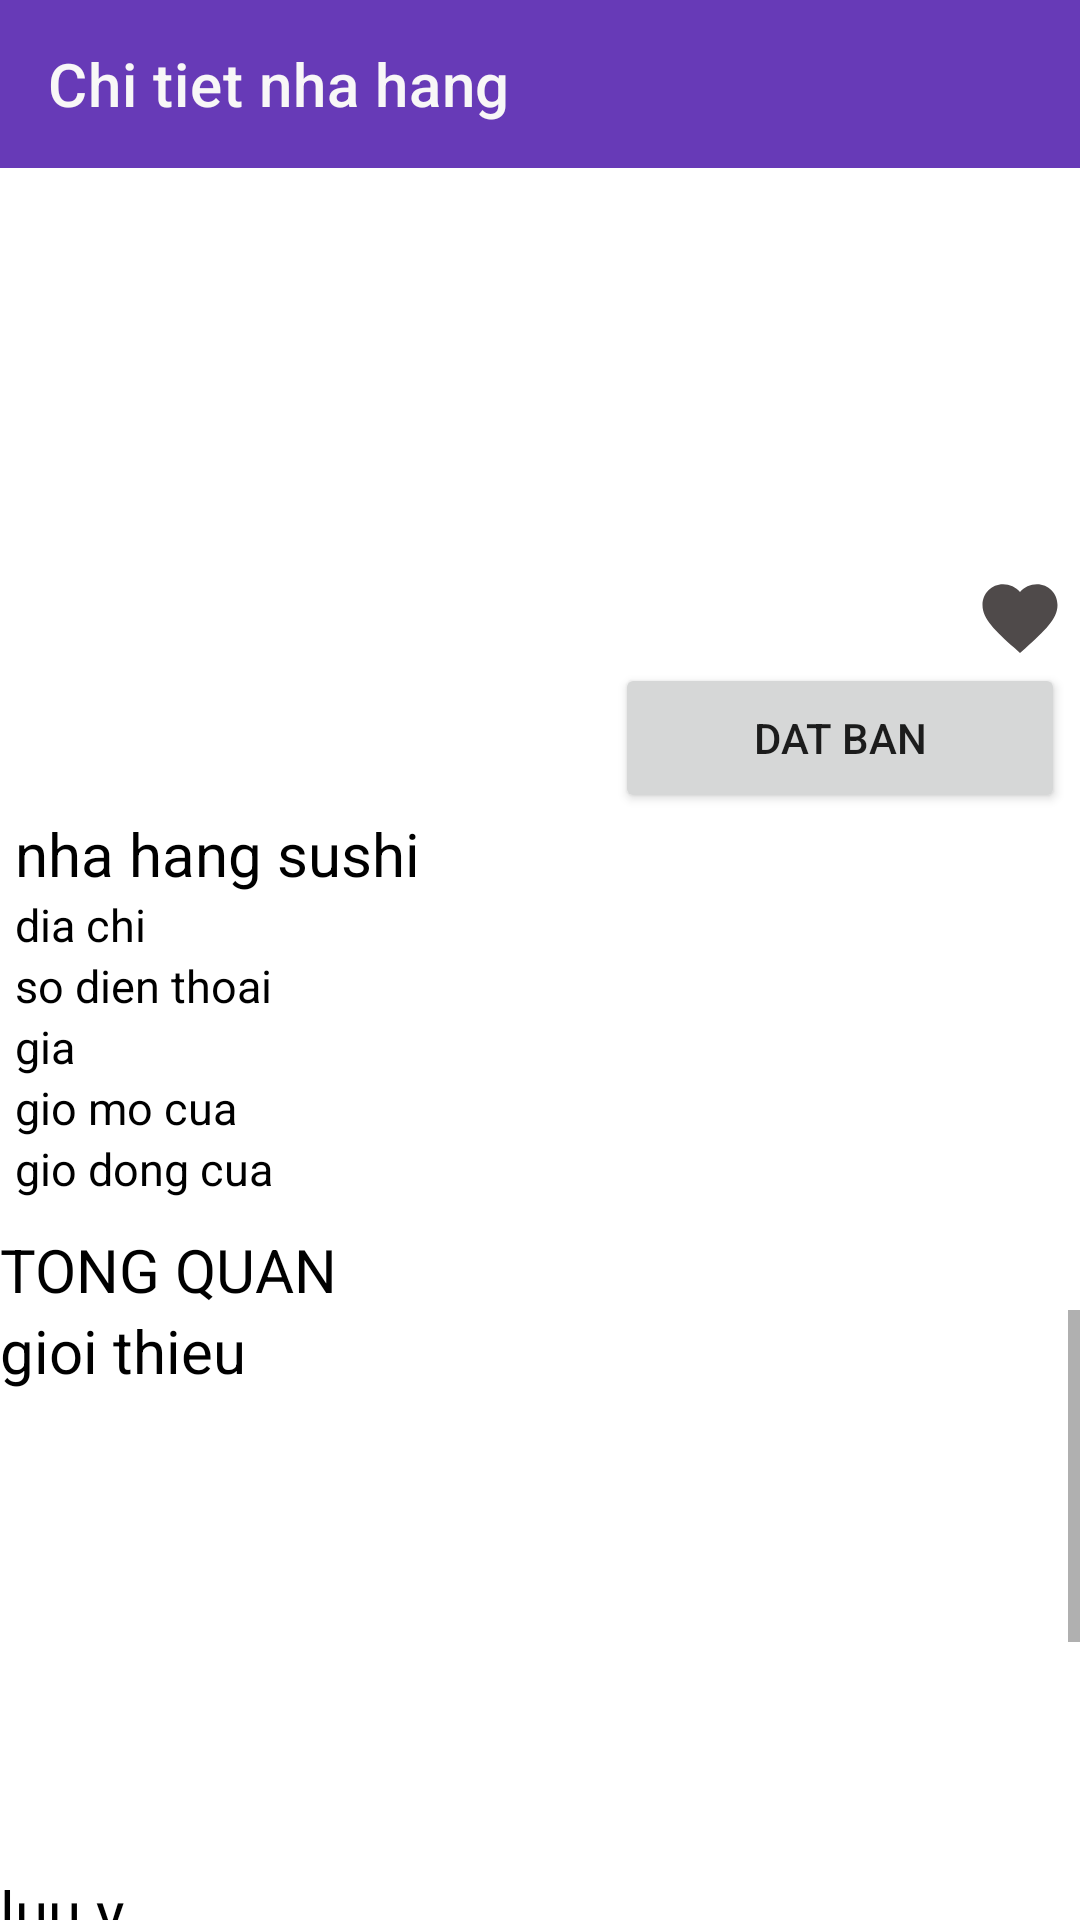

Write the Android layout XML for this screen, with the resource values it uses.
<!-- AndroidManifest.xml: application theme Theme.AppDatBanOnline -->
<!-- res/layout/activity_chitietnhahang.xml -->
<?xml version="1.0" encoding="utf-8"?>
<LinearLayout xmlns:android="http://schemas.android.com/apk/res/android"
    xmlns:app="http://schemas.android.com/apk/res-auto"
    xmlns:tools="http://schemas.android.com/tools"
    android:layout_width="match_parent"
    android:layout_height="match_parent"
    tools:context=".ui.chitietnhahang"
    android:orientation="vertical"
    >
    <androidx.appcompat.widget.Toolbar
        android:id="@+id/toolbarchitietnhahang"
        android:layout_width="match_parent"
        android:layout_height="?attr/actionBarSize"
        app:title="Chi tiet nha hang"
        app:titleTextColor="#F8F7F7"
        android:background="#673AB7"
        >
    </androidx.appcompat.widget.Toolbar>
    <LinearLayout
        android:layout_margin="5dp"
        android:layout_gravity="center"
        android:layout_width="match_parent"
        android:layout_height="wrap_content"
        android:orientation="vertical"
        >
        <ImageView
            android:layout_gravity="center"
            android:scaleType="centerCrop"
            android:layout_width="120dp"
            android:layout_height="120dp"
            android:id="@+id/imgnhahang"
            android:layout_margin="5dp"
            />
        <ImageView
            android:layout_width="30dp"
            android:layout_height="30dp"
            android:src="@drawable/ic_baseline_love_24"
            android:layout_gravity="top|right"
            android:id="@+id/imgtim"/>
        <Button
            android:layout_width="150dp"
            android:layout_height="50dp"
            android:text="DAT BAN"
            android:layout_gravity="top|right"/>
        <TextView
            android:layout_width="wrap_content"
            android:layout_height="wrap_content"
            android:id="@+id/tvtennhahang"
            android:text="nha hang sushi"
            android:textSize="20sp"
            android:textColor="#000"/>
        <TextView
            android:layout_width="wrap_content"
            android:layout_height="wrap_content"
            android:id="@+id/tvdiachi"
            android:text="dia chi"
            android:textSize="15sp"
            android:textColor="#000"/>
        <TextView
            android:layout_width="wrap_content"
            android:layout_height="wrap_content"
            android:id="@+id/tvsdt"
            android:text="so dien thoai"
            android:textSize="15sp"
            android:textColor="#000"/>
        <TextView
            android:layout_width="wrap_content"
            android:layout_height="wrap_content"
            android:id="@+id/tvgia"
            android:text="gia"
            android:textSize="15sp"
            android:textColor="#000"/>
        <TextView
            android:layout_width="wrap_content"
            android:layout_height="wrap_content"
            android:id="@+id/tvgiomocua"
            android:text="gio mo cua"
            android:textSize="15sp"
            android:textColor="#000"/>
        <TextView
            android:layout_width="wrap_content"
            android:layout_height="wrap_content"
            android:id="@+id/tvgiodongcua"
            android:text="gio dong cua"
            android:textSize="15sp"
            android:textColor="#000"/>
    </LinearLayout>
    <LinearLayout
        android:layout_width="match_parent"
        android:layout_height="match_parent"
        android:orientation="vertical">
        <TextView
            android:layout_width="match_parent"
            android:layout_height="wrap_content"
            android:text="TONG QUAN"
            android:textSize="20dp"
            android:textColor="#000"
            android:layout_marginTop="5dp"
            />
        <ScrollView
            android:layout_width="match_parent"
            android:layout_height="wrap_content">
            <LinearLayout
                android:layout_width="match_parent"
                android:layout_height="wrap_content"
                android:orientation="vertical">
                <TextView
                    android:layout_width="wrap_content"
                    android:layout_height="wrap_content"
                    android:id="@+id/tvgioithieu"
                    android:text="gioi thieu"
                    android:textSize="20sp"
                    android:textColor="#000"/>
                <ImageView
                    android:layout_gravity="center"
                    android:scaleType="centerCrop"
                    android:layout_width="match_parent"
                    android:layout_height="150dp"
                    android:id="@+id/imgmenunhahang"
                    android:layout_margin="5dp"
                    />
                <TextView
                    android:layout_width="wrap_content"
                    android:layout_height="wrap_content"
                    android:id="@+id/tvluuy"
                    android:text="luu y"
                    android:textSize="20sp"
                    android:textColor="#000"/>
                <ImageView
                    android:layout_gravity="center"
                    android:scaleType="centerCrop"
                    android:layout_width="match_parent"
                    android:layout_height="150dp"
                    android:id="@+id/imgbando"
                    android:layout_margin="5dp"
                    />
            </LinearLayout>
        </ScrollView>


    </LinearLayout>


</LinearLayout>
<!-- resources referenced by this layout -->
<resources>
  <!-- drawable ic_baseline_love_24 (drawable) -->
  <vector android:height="24dp" android:tint="#4F4A4A"
      android:viewportHeight="24" android:viewportWidth="24"
      android:width="24dp" xmlns:android="http://schemas.android.com/apk/res/android">
      <path android:fillColor="@android:color/white" android:pathData="M12,21.35l-1.45,-1.32C5.4,15.36 2,12.28 2,8.5 2,5.42 4.42,3 7.5,3c1.74,0 3.41,0.81 4.5,2.09C13.09,3.81 14.76,3 16.5,3 19.58,3 22,5.42 22,8.5c0,3.78 -3.4,6.86 -8.55,11.54L12,21.35z"/>
  </vector>
  <style name="Theme.AppDatBanOnline" parent="Theme.MaterialComponents.DayNight.NoActionBar">
          
          <item name="colorPrimary">@color/purple_500</item>
          <item name="colorPrimaryVariant">@color/purple_700</item>
          <item name="colorOnPrimary">@color/white</item>
          
          <item name="colorSecondary">@color/teal_200</item>
          <item name="colorSecondaryVariant">@color/teal_700</item>
          <item name="colorOnSecondary">@color/black</item>
          
          <item name="android:statusBarColor" tools:targetApi="l">?attr/colorPrimaryVariant</item>
          
      </style>
  <!-- not gathered from this repository: default colours our renderer supplied (Android Studio template values) -->
  <color name="purple_500">#FF6200EE</color>
  <color name="purple_700">#FF3700B3</color>
  <color name="teal_200">#FF03DAC5</color>
  <color name="teal_700">#FF018786</color>
  <color name="black">#FF000000</color>
  <color name="white">#FFFFFFFF</color>
</resources>
